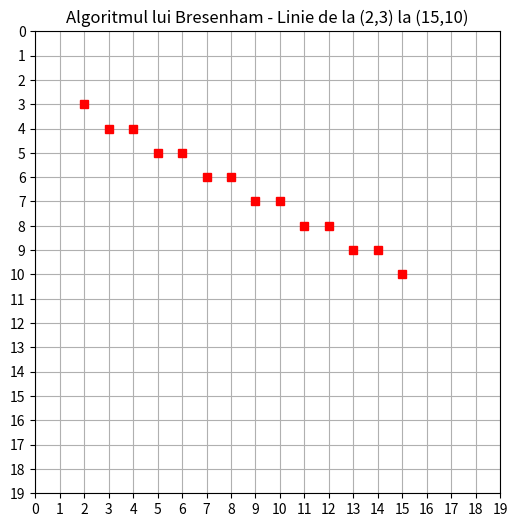

Python code for this plot:
#algoritmul lui Bresenham

import matplotlib.pyplot as plt

def bresenham(x1, y1, x2, y2):
    points = []

    dx = abs(x2 - x1)
    dy = abs(y2 - y1)

    sx = 1 if x2 >= x1 else -1
    sy = 1 if y2 >= y1 else -1

    err = dx - dy

    while True:
        points.append((x1, y1))
        if x1 == x2 and y1 == y2:
            break
        e2 = 2 * err
        if e2 > -dy:
            err -= dy
            x1 += sx
        if e2 < dx:
            err += dx
            y1 += sy

    return points

# exemplu: avem o linie de la (2, 3) la (15, 10)
linie = bresenham(2, 3, 15, 10)

x_vals, y_vals = zip(*linie)

plt.figure(figsize=(6, 6))
plt.plot(x_vals, y_vals, marker='s', color='red', linestyle='None')
plt.grid(True)
plt.xticks(range(0, 20))
plt.yticks(range(0, 20))
plt.gca().invert_yaxis()
plt.title("Algoritmul lui Bresenham - Linie de la (2,3) la (15,10)")
plt.show()
